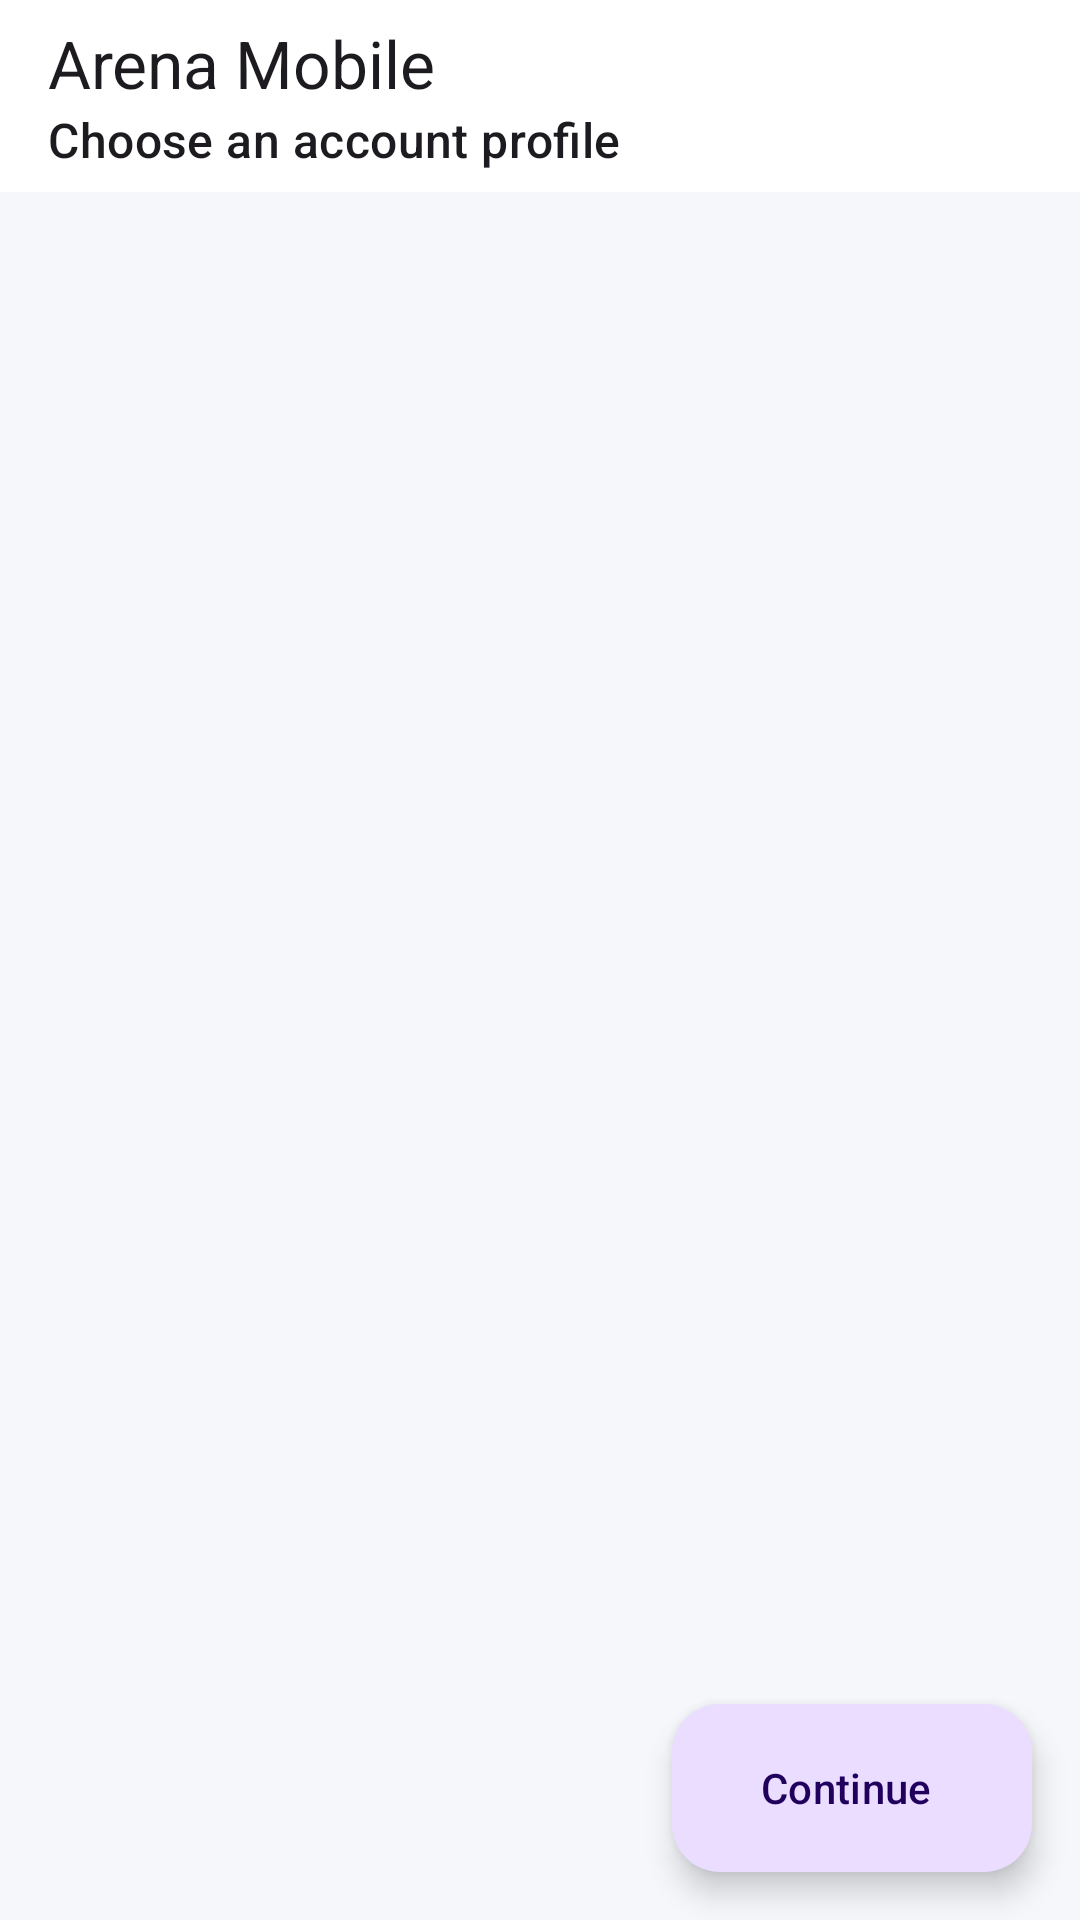

Layout XML and referenced resources for this Android screen:
<!-- AndroidManifest.xml: application theme Theme.ArenaMobile -->
<!-- res/layout/activity_main.xml -->
<?xml version="1.0" encoding="utf-8"?>
<LinearLayout xmlns:android="http://schemas.android.com/apk/res/android"
    xmlns:app="http://schemas.android.com/apk/res-auto"
    android:layout_width="match_parent"
    android:layout_height="match_parent"
    android:background="?android:attr/colorBackground"
    android:orientation="vertical">

    <com.google.android.material.appbar.MaterialToolbar
        android:id="@+id/toolbar"
        android:layout_width="match_parent"
        android:layout_height="?attr/actionBarSize"
        android:background="?attr/colorSurface"
        app:subtitle="@string/profiles_subtitle"
        app:title="@string/app_name" />

    <FrameLayout
        android:layout_width="match_parent"
        android:layout_height="0dp"
        android:layout_weight="1">

        <androidx.recyclerview.widget.RecyclerView
            android:id="@+id/listProfiles"
            android:layout_width="match_parent"
            android:layout_height="match_parent"
            android:clipToPadding="false"
            android:paddingBottom="96dp" />

        <com.google.android.material.floatingactionbutton.ExtendedFloatingActionButton
            android:id="@+id/fabContinue"
            android:layout_width="wrap_content"
            android:layout_height="wrap_content"
            android:layout_gravity="bottom|end"
            android:layout_margin="16dp"
            android:text="@string/fab_continue"
            app:icon="@drawable/ic_play" />
    </FrameLayout>
</LinearLayout>
<!-- resources referenced by this layout -->
<resources>
  <string name="app_name">Arena Mobile</string>
  <string name="fab_continue">Continue</string>
  <string name="profiles_subtitle">Choose an account profile</string>
  <style name="Theme.ArenaMobile" parent="Theme.Material3.DayNight.NoActionBar">
          <item name="colorPrimary">@color/arena_primary</item>
          <item name="colorOnPrimary">@color/arena_on_primary</item>
          <item name="colorSecondary">@color/arena_secondary</item>
          <item name="colorOnSecondary">@color/arena_on_secondary</item>
          <item name="colorError">@color/arena_error</item>
          <item name="android:colorBackground">@color/arena_bg</item>
          <item name="colorSurface">@color/arena_surface</item>
          <item name="colorSurfaceVariant">@color/arena_surface_variant</item>
          <item name="colorOnSurface">@color/arena_on_surface</item>
          <item name="colorOnSurfaceVariant">@color/arena_on_surface_variant</item>
          <item name="colorOutline">@color/arena_outline</item>
          <item name="android:statusBarColor">@color/arena_bg</item>
          <item name="android:navigationBarColor">@color/arena_bg</item>
          <item name="android:windowBackground">@color/arena_bg</item>
          <item name="android:windowLightStatusBar">@bool/arena_status_bar_light</item>
      </style>
  <color name="arena_primary">#6D4AFF</color>
  <color name="arena_on_primary">#FFFFFF</color>
  <color name="arena_secondary">#0891B2</color>
  <color name="arena_on_secondary">#FFFFFF</color>
  <color name="arena_error">#DC2626</color>
  <color name="arena_bg">#F6F7FB</color>
  <color name="arena_surface">#FFFFFF</color>
  <color name="arena_surface_variant">#EDEFF8</color>
  <color name="arena_on_surface">#0B1220</color>
  <color name="arena_on_surface_variant">#4A5570</color>
  <color name="arena_outline">#D8DCEA</color>
</resources>
